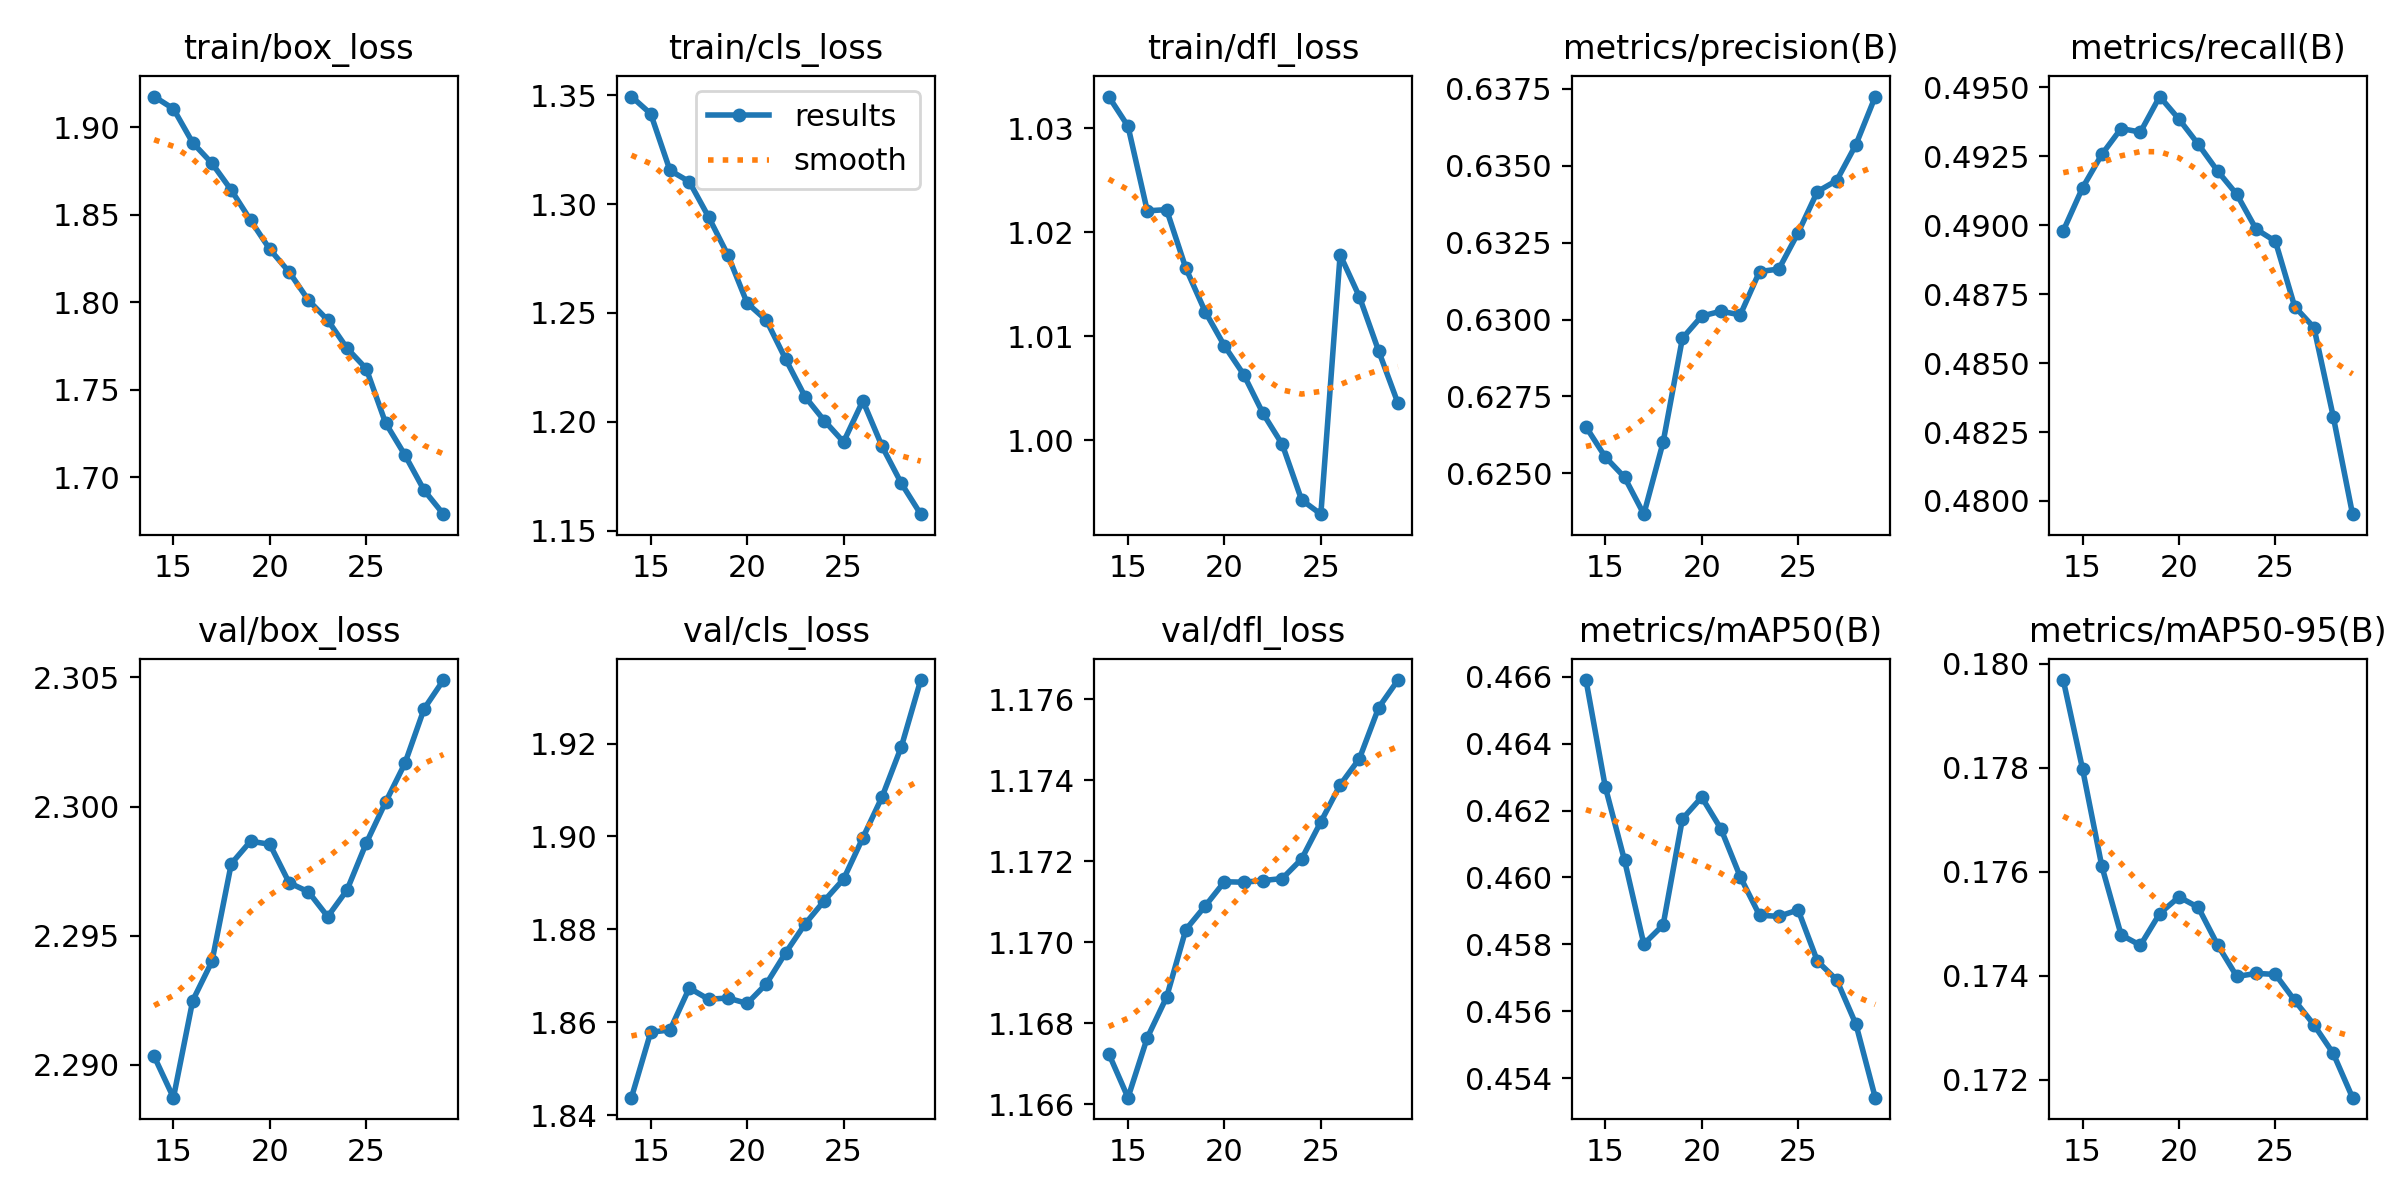

The file beside this chart, header and first rows:
epoch, time, train/box_loss, train/cls_loss, train/dfl_loss, metrics/precision(B), metrics/recall(B), metrics/mAP50(B), metrics/mAP50-95(B), val/box_loss, val/cls_loss, val/dfl_loss, lr/pg0, lr/pg1, lr/pg2, lr/pg3, lr/pg4, lr/pg5, lr/pg6, lr/pg7
14, 3438, 1.918, 1.349, 1.033, 0.6265, 0.4898, 0.4659, 0.1797, 2.29, 1.844, 1.167, 0.01897, 0.006323, 0.01897, 0.006323, 0.01897, 0.006323, 0.01897, 0.006323
15, 6898, 1.911, 1.341, 1.03, 0.6255, 0.4914, 0.4627, 0.178, 2.289, 1.858, 1.166, 0.01812, 0.00604, 0.01812, 0.00604, 0.01812, 0.00604, 0.01812, 0.00604
16, 10413, 1.891, 1.315, 1.022, 0.6249, 0.4926, 0.4605, 0.1761, 2.292, 1.858, 1.168, 0.01727, 0.005757, 0.01727, 0.005757, 0.01727, 0.005757, 0.01727, 0.005757
17, 13887, 1.879, 1.31, 1.022, 0.6237, 0.4935, 0.458, 0.1748, 2.294, 1.867, 1.169, 0.01642, 0.005474, 0.01642, 0.005474, 0.01642, 0.005474, 0.01642, 0.005474
18, 17352, 1.864, 1.294, 1.017, 0.626, 0.4934, 0.4586, 0.1746, 2.298, 1.865, 1.17, 0.01557, 0.005191, 0.01557, 0.005191, 0.01557, 0.005191, 0.01557, 0.005191
19, 20803, 1.847, 1.277, 1.012, 0.6294, 0.4947, 0.4617, 0.1752, 2.299, 1.865, 1.171, 0.01473, 0.004909, 0.01473, 0.004909, 0.01473, 0.004909, 0.01473, 0.004909
20, 24262, 1.83, 1.254, 1.009, 0.6301, 0.4939, 0.4624, 0.1755, 2.299, 1.864, 1.171, 0.01388, 0.004626, 0.01388, 0.004626, 0.01388, 0.004626, 0.01388, 0.004626
21, 27722, 1.817, 1.247, 1.006, 0.6303, 0.4929, 0.4615, 0.1753, 2.297, 1.868, 1.171, 0.01303, 0.004343, 0.01303, 0.004343, 0.01303, 0.004343, 0.01303, 0.004343
22, 31135, 1.801, 1.229, 1.003, 0.6301, 0.492, 0.46, 0.1746, 2.297, 1.875, 1.172, 0.01218, 0.00406, 0.01218, 0.00406, 0.01218, 0.00406, 0.01218, 0.00406
23, 34549, 1.79, 1.212, 0.9996, 0.6316, 0.4911, 0.4589, 0.174, 2.296, 1.881, 1.172, 0.01133, 0.003777, 0.01133, 0.003777, 0.01133, 0.003777, 0.01133, 0.003777
24, 37982, 1.774, 1.2, 0.9943, 0.6316, 0.4899, 0.4588, 0.1741, 2.297, 1.886, 1.172, 0.01048, 0.003494, 0.01048, 0.003494, 0.01048, 0.003494, 0.01048, 0.003494
25, 41404, 1.762, 1.191, 0.9929, 0.6328, 0.4894, 0.459, 0.174, 2.299, 1.891, 1.173, 0.009634, 0.003211, 0.009634, 0.003211, 0.009634, 0.003211, 0.009634, 0.003211
26, 44798, 1.731, 1.21, 1.018, 0.6342, 0.487, 0.4575, 0.1735, 2.3, 1.9, 1.174, 0.008786, 0.002929, 0.008786, 0.002929, 0.008786, 0.002929, 0.008786, 0.002929
27, 48188, 1.713, 1.189, 1.014, 0.6345, 0.4863, 0.4569, 0.1731, 2.302, 1.909, 1.175, 0.007937, 0.002646, 0.007937, 0.002646, 0.007937, 0.002646, 0.007937, 0.002646
28, 51561, 1.693, 1.172, 1.009, 0.6357, 0.4831, 0.4556, 0.1725, 2.304, 1.919, 1.176, 0.007089, 0.002363, 0.007089, 0.002363, 0.007089, 0.002363, 0.007089, 0.002363
29, 54930, 1.679, 1.158, 1.004, 0.6372, 0.4795, 0.4534, 0.1717, 2.305, 1.934, 1.176, 0.00624, 0.00208, 0.00624, 0.00208, 0.00624, 0.00208, 0.00624, 0.00208
